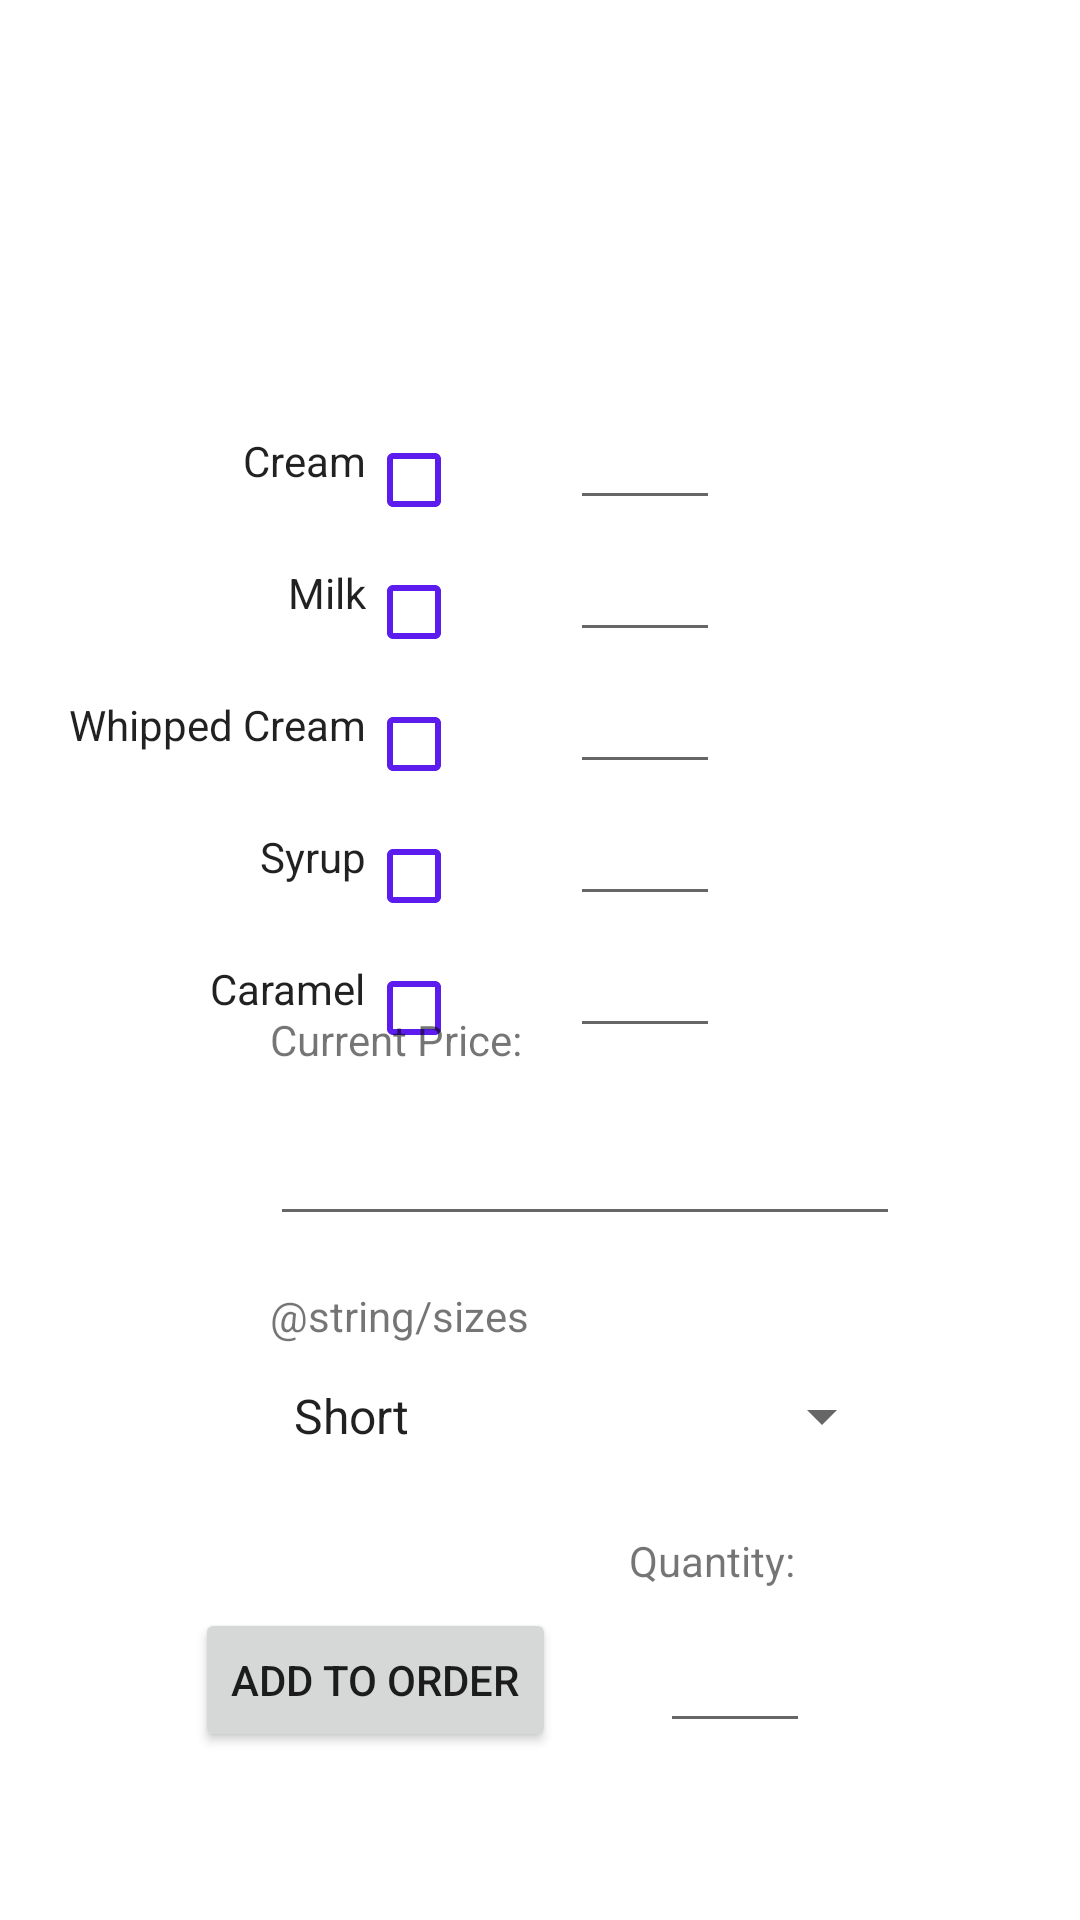

Android layout source for this screen:
<!-- AndroidManifest.xml: application theme Theme.RUCafe -->
<!-- res/layout/fragment_order_coffee.xml -->
<?xml version="1.0" encoding="utf-8"?>
<androidx.constraintlayout.widget.ConstraintLayout xmlns:android="http://schemas.android.com/apk/res/android"
    xmlns:app="http://schemas.android.com/apk/res-auto"
    xmlns:tools="http://schemas.android.com/tools"
    android:layout_width="match_parent"
    android:layout_height="match_parent"
    tools:context=".ui.order_coffee.OrderingCoffeeFragment">

    <CheckedTextView
        android:id="@+id/Syrup"
        android:layout_width="wrap_content"
        android:layout_height="wrap_content"
        android:layout_marginTop="276dp"
        android:layout_marginEnd="36dp"
        android:checkMark="?android:attr/listChoiceIndicatorMultiple"
        android:checkMarkTint="#5C1CEE"
        android:checked="false"
        android:text="@string/syrup"
        app:layout_constraintEnd_toStartOf="@+id/syrup_quantity"
        app:layout_constraintTop_toTopOf="parent" />

    <CheckedTextView
        android:id="@+id/Caramel"
        android:layout_width="wrap_content"
        android:layout_height="wrap_content"
        android:layout_marginTop="320dp"
        android:layout_marginEnd="36dp"
        android:checkMark="?android:attr/listChoiceIndicatorMultiple"
        android:checkMarkTint="#5C1CEE"
        android:checked="false"
        android:text="@string/caramel"
        app:layout_constraintEnd_toStartOf="@+id/caramel_quantity"
        app:layout_constraintTop_toTopOf="parent" />

    <CheckedTextView
        android:id="@+id/Whipped_Cream"
        android:layout_width="wrap_content"
        android:layout_height="wrap_content"
        android:layout_marginTop="232dp"
        android:layout_marginEnd="36dp"
        android:checkMark="?android:attr/listChoiceIndicatorMultiple"
        android:checkMarkTint="#5C1CEE"
        android:checked="false"
        android:text="@string/whipped_cream"
        app:layout_constraintEnd_toStartOf="@+id/whipped_cream_quantity"
        app:layout_constraintTop_toTopOf="parent" />

    <CheckedTextView
        android:id="@+id/Milk"
        android:layout_width="wrap_content"
        android:layout_height="wrap_content"
        android:layout_marginTop="188dp"
        android:layout_marginEnd="36dp"
        android:checkMark="?android:attr/listChoiceIndicatorMultiple"
        android:checkMarkTint="#5C1CEE"
        android:checked="false"
        android:text="@string/milk"
        app:layout_constraintEnd_toStartOf="@+id/milk_quantity"
        app:layout_constraintTop_toTopOf="parent" />

    <EditText
        android:id="@+id/milk_quantity"
        android:layout_width="50dp"
        android:layout_height="wrap_content"
        android:layout_marginTop="176dp"
        android:layout_marginEnd="120dp"
        android:autofillHints="1"
        android:ems="10"
        android:inputType="number"
        app:layout_constraintEnd_toEndOf="parent"
        app:layout_constraintTop_toTopOf="parent" />

    <EditText
        android:id="@+id/whipped_cream_quantity"
        android:layout_width="50dp"
        android:layout_height="wrap_content"
        android:layout_marginTop="220dp"
        android:layout_marginEnd="120dp"
        android:autofillHints="1"
        android:ems="10"
        android:inputType="number"
        app:layout_constraintEnd_toEndOf="parent"
        app:layout_constraintTop_toTopOf="parent" />

    <EditText
        android:id="@+id/caramel_quantity"
        android:layout_width="50dp"
        android:layout_height="wrap_content"
        android:layout_marginTop="308dp"
        android:layout_marginEnd="120dp"
        android:autofillHints="1"
        android:ems="10"
        android:inputType="number"
        app:layout_constraintEnd_toEndOf="parent"
        app:layout_constraintTop_toTopOf="parent" />

    <EditText
        android:id="@+id/add_to_order_quantity_text_box"
        android:layout_width="50dp"
        android:layout_height="wrap_content"
        android:layout_marginEnd="75dp"
        android:layout_marginBottom="59dp"
        android:autofillHints="1"
        android:ems="10"
        android:inputType="number"
        app:layout_constraintBottom_toBottomOf="parent"
        app:layout_constraintEnd_toEndOf="parent"
        app:layout_constraintHorizontal_bias="0.555"
        app:layout_constraintStart_toEndOf="@+id/add_to_order_coffee" />

    <EditText
        android:id="@+id/syrup_quantity"
        android:layout_width="50dp"
        android:layout_height="wrap_content"
        android:layout_marginTop="264dp"
        android:layout_marginEnd="120dp"
        android:autofillHints="1"
        android:ems="10"
        android:inputType="number"
        app:layout_constraintEnd_toEndOf="parent"
        app:layout_constraintTop_toTopOf="parent" />

    <TextView
        android:id="@+id/text_order_coffee"
        android:layout_width="0dp"
        android:layout_height="wrap_content"
        android:layout_marginTop="8dp"
        android:layout_marginEnd="8dp"
        android:textAlignment="center"
        android:textSize="20sp"
        app:layout_constraintBottom_toBottomOf="parent"
        app:layout_constraintEnd_toEndOf="parent"
        app:layout_constraintHorizontal_bias="0.0"
        app:layout_constraintStart_toStartOf="parent"
        app:layout_constraintTop_toTopOf="parent"
        app:layout_constraintVertical_bias="0.066" />

    <Button
        android:id="@+id/add_to_order_coffee"
        android:layout_width="wrap_content"
        android:layout_height="wrap_content"
        android:layout_marginStart="50dp"
        android:layout_marginEnd="20dp"
        android:layout_marginBottom="56dp"
        android:text="@string/add_to_order"
        app:layout_constraintBottom_toBottomOf="parent"
        app:layout_constraintEnd_toStartOf="@+id/add_to_order_quantity_text_box"
        app:layout_constraintStart_toStartOf="parent" />

    <EditText
        android:id="@+id/cream_quantity"
        android:layout_width="50dp"
        android:layout_height="wrap_content"
        android:layout_marginTop="132dp"
        android:layout_marginEnd="120dp"
        android:autofillHints="1"
        android:ems="10"
        android:inputType="number"
        app:layout_constraintEnd_toEndOf="parent"
        app:layout_constraintTop_toTopOf="parent" />

    <CheckedTextView
        android:id="@+id/Cream"
        android:layout_width="wrap_content"
        android:layout_height="wrap_content"
        android:layout_marginTop="144dp"
        android:layout_marginEnd="36dp"
        android:checkMark="?android:attr/listChoiceIndicatorMultiple"
        android:checkMarkTint="#5C1CEE"
        android:checked="false"
        android:text="@string/cream"
        android:textAlignment="viewStart"
        app:layout_constraintEnd_toStartOf="@+id/cream_quantity"
        app:layout_constraintTop_toTopOf="parent" />

    <Spinner
        android:id="@+id/coffee_sizes_spinner"
        android:layout_width="208dp"
        android:layout_height="wrap_content"
        android:layout_marginStart="90dp"
        android:layout_marginBottom="156dp"
        android:entries="@array/coffee_size_array"
        app:layout_constraintBottom_toBottomOf="parent"
        app:layout_constraintStart_toStartOf="parent" />

    <EditText
        android:id="@+id/coffee_current_price_text_box"
        android:layout_width="wrap_content"
        android:layout_height="wrap_content"
        android:layout_marginStart="90dp"
        android:layout_marginBottom="228dp"
        android:ems="10"
        android:inputType="numberDecimal"
        app:layout_constraintBottom_toBottomOf="parent"
        app:layout_constraintStart_toStartOf="parent" />

    <TextView
        android:id="@+id/coffee_current_price_text"
        android:layout_width="wrap_content"
        android:layout_height="wrap_content"
        android:layout_marginStart="90dp"
        android:layout_marginBottom="284dp"
        android:text="@string/current_price"
        app:layout_constraintBottom_toBottomOf="parent"
        app:layout_constraintStart_toStartOf="parent" />

    <TextView
        android:id="@+id/coffee_sizes_text"
        android:layout_width="wrap_content"
        android:layout_height="wrap_content"
        android:layout_marginStart="90dp"
        android:layout_marginBottom="192dp"
        android:text="@string/sizes"
        app:layout_constraintBottom_toBottomOf="parent"
        app:layout_constraintStart_toStartOf="parent" />

    <TextView
        android:id="@+id/textView2"
        android:layout_width="wrap_content"
        android:layout_height="wrap_content"
        android:layout_marginEnd="95dp"
        android:layout_marginBottom="10dp"
        android:text="@string/quantity"
        app:layout_constraintBottom_toTopOf="@+id/add_to_order_quantity_text_box"
        app:layout_constraintEnd_toEndOf="parent" />

</androidx.constraintlayout.widget.ConstraintLayout>
<!-- resources referenced by this layout -->
<resources>
  <string-array name="coffee_size_array">
          <item>Short</item>
          <item>Tall</item>
          <item>Grande</item>
          <item>Venti</item>
      </string-array>
  <string name="add_to_order">Add to Order</string>
  <string name="caramel">Caramel</string>
  <string name="cream">Cream</string>
  <string name="current_price">Current Price:</string>
  <string name="milk">Milk</string>
  <string name="quantity">Quantity:</string>
  <string name="syrup">Syrup</string>
  <string name="whipped_cream">Whipped Cream</string>
  <style name="Theme.RUCafe" parent="Theme.MaterialComponents.DayNight.DarkActionBar">
          
          <item name="colorPrimary">@color/primary</item>
          <item name="colorPrimaryVariant">@color/secondary</item>
          <item name="colorOnPrimary">@color/white</item>
          
          <item name="colorSecondary">@color/third</item>
          <item name="colorSecondaryVariant">@color/third</item>
          <item name="colorOnSecondary">@color/black</item>
          
          <item name="android:statusBarColor" tools:targetApi="l">?attr/colorPrimaryVariant</item>
      </style>
  <color name="primary">#846A6A</color>
  <color name="secondary">#A2999E</color>
  <color name="white">#FFFFFFFF</color>
  <color name="third">#C6C7C4</color>
  <color name="black">#FF000000</color>
</resources>
